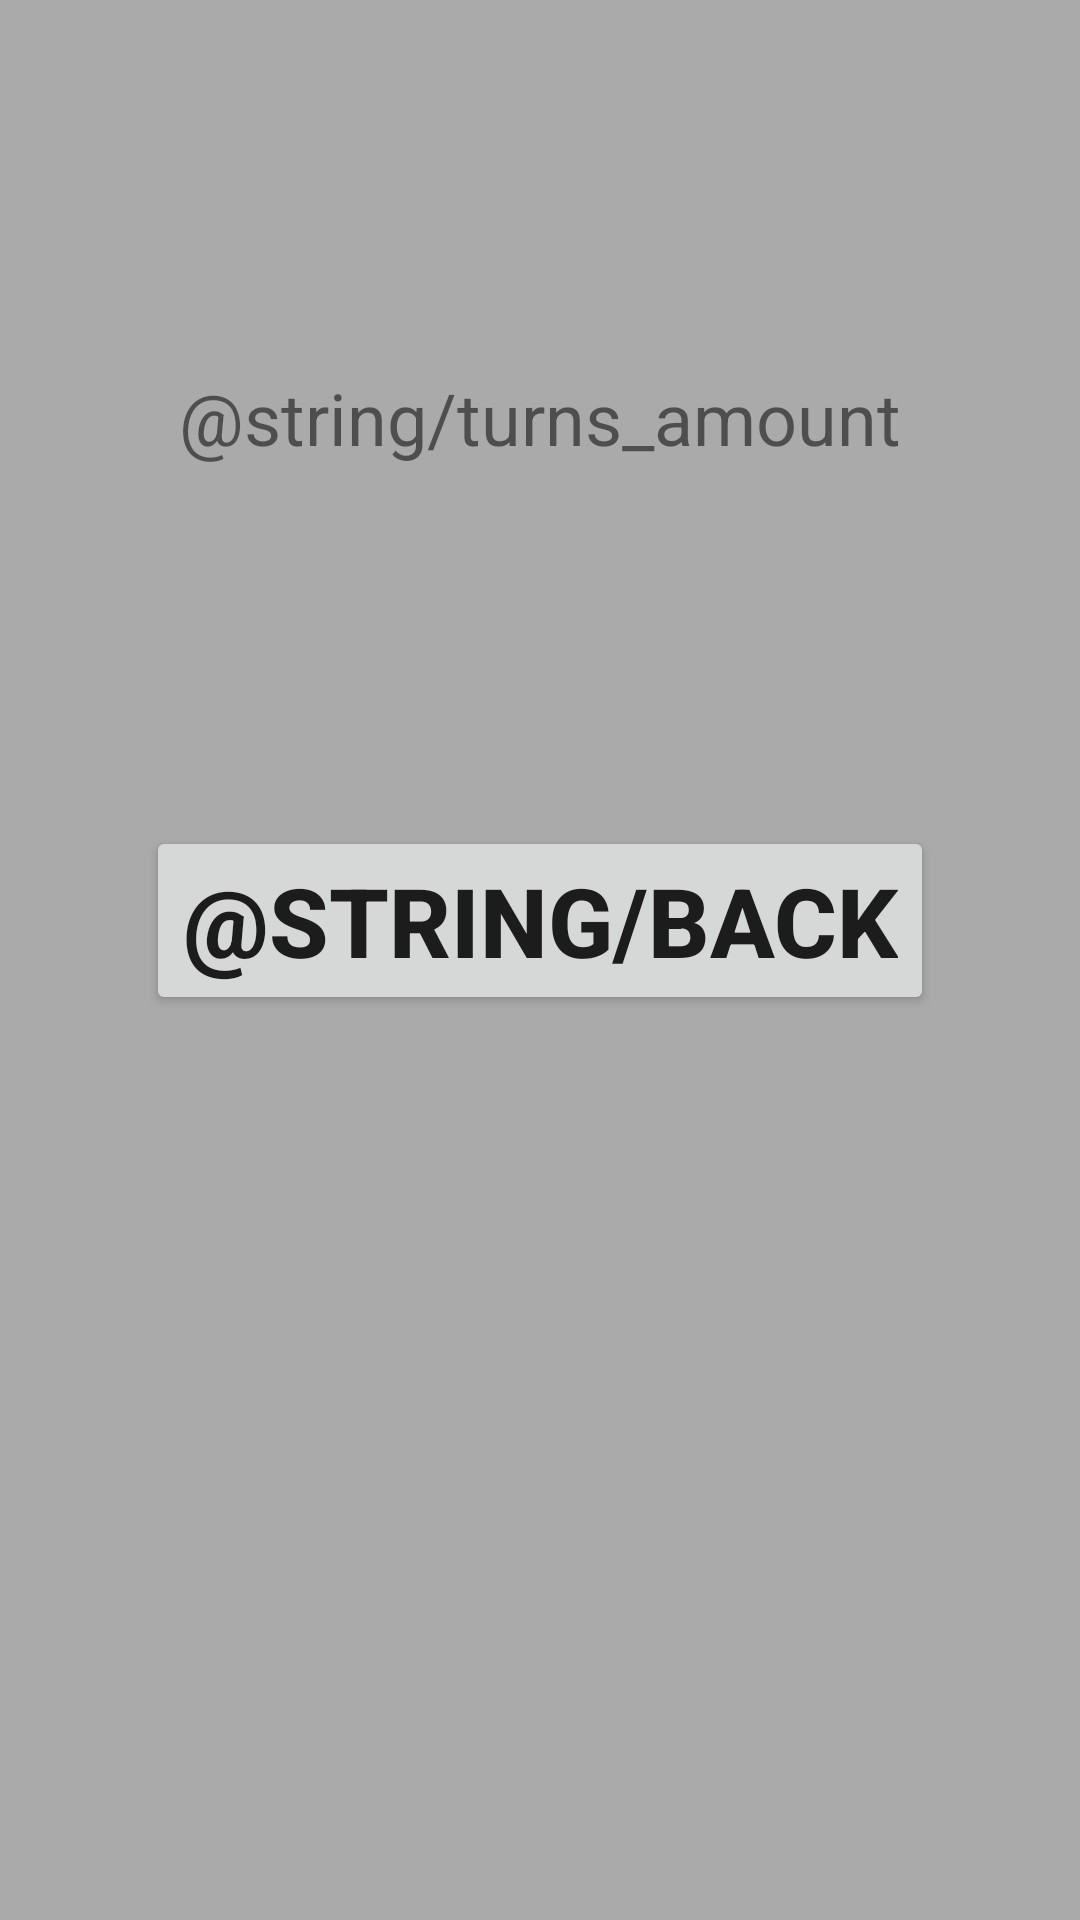

Android layout source for this screen:
<!-- AndroidManifest.xml: application theme AppTheme.NoActionBar -->
<!-- res/layout/activity_finish.xml -->
<?xml version="1.0" encoding="utf-8"?>
<RelativeLayout xmlns:tools="http://schemas.android.com/tools"
    xmlns:android="http://schemas.android.com/apk/res/android"
    android:layout_width="match_parent"
    android:layout_height="match_parent"
    android:background="@android:color/darker_gray">

    <TextView
        android:id="@+id/finish_LBL_title"
        android:layout_width="wrap_content"
        android:layout_height="wrap_content"
        android:textSize="32sp"
        android:layout_centerHorizontal="true"
        android:layout_marginTop="50dp"
        android:textStyle="bold"
        />

    <TextView
        android:id="@+id/finish_LBL_turns"
        android:layout_width="wrap_content"
        android:layout_height="wrap_content"
        android:textSize="24sp"
        android:layout_below="@id/finish_LBL_title"
        android:layout_centerHorizontal="true"
        android:layout_marginTop="30dp"
        android:text="@string/turns_amount"

        />

    <Button
        android:id="@+id/finish_BTN_back"
        android:layout_width="wrap_content"
        android:layout_height="wrap_content"
        android:textSize="32sp"
        android:layout_centerHorizontal="true"
        android:layout_below="@id/finish_LBL_turns"
        android:layout_marginTop="120dp"
        android:text="@string/back"
        android:textAllCaps="true"
        android:textStyle="bold"
        />

</RelativeLayout>
<!-- resources referenced by this layout -->
<resources>
  <style name="AppTheme.NoActionBar" parent="Theme.AppCompat.Light.NoActionBar">
          
          <item name="colorPrimary">@color/colorPrimary</item>
          <item name="colorPrimaryDark">@color/colorPrimaryDark</item>
          <item name="colorAccent">@color/colorAccent</item>
  
          <item name="windowActionBar">false</item>
          <item name="windowNoTitle">true</item>
          <item name="android:windowFullscreen">true</item>
          <item name="android:windowActionBarOverlay">true</item>
      </style>
  <color name="colorPrimary">#6200EE</color>
  <color name="colorPrimaryDark">#3700B3</color>
  <color name="colorAccent">#03DAC5</color>
</resources>
